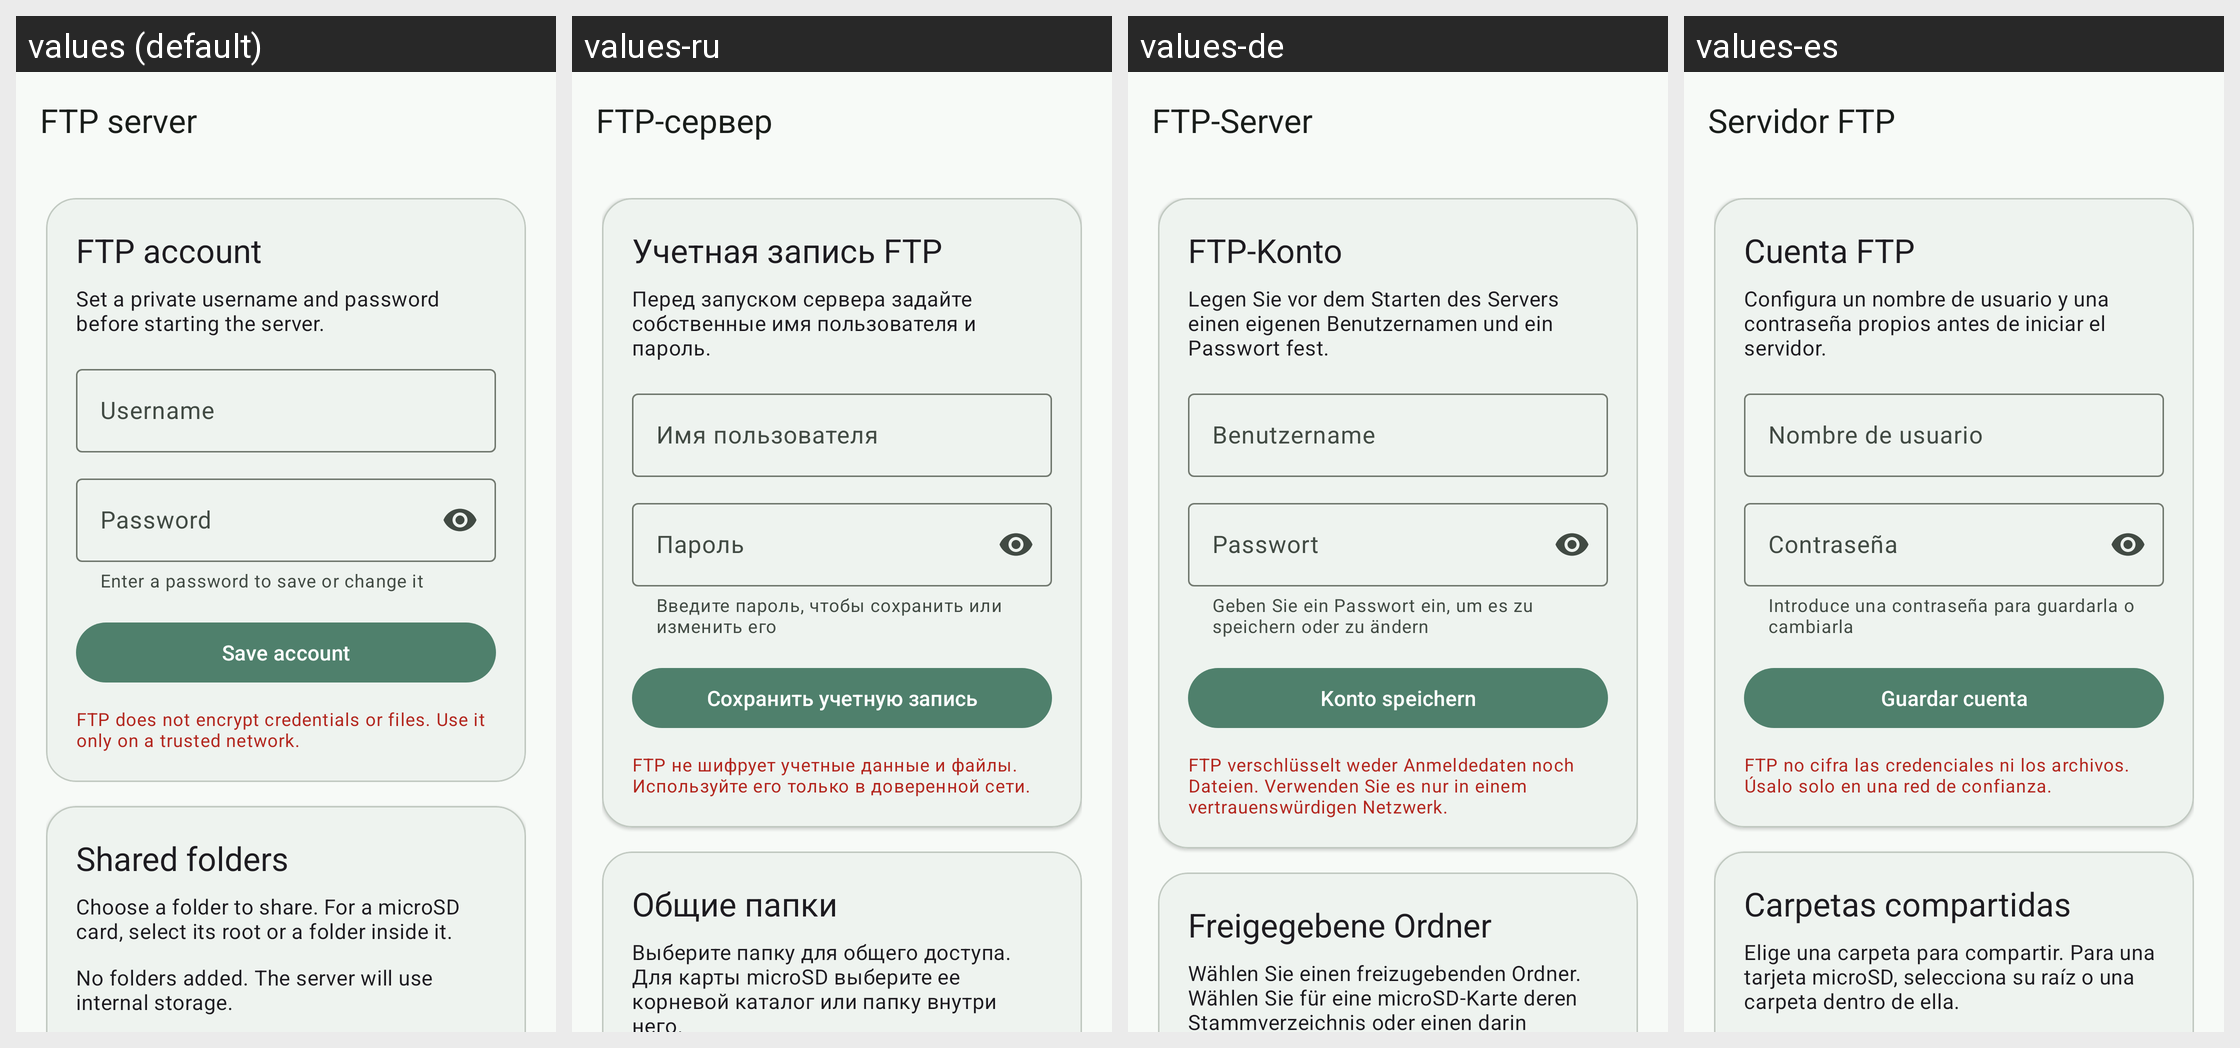

The Android screen above is rendered under several locales of the same app. Produce the string resources it draws, with the default and per-locale values.
Android screen res/layout/ftp_server_activity.xml rendered under 4 locales, left to right: values (default), values-ru, values-de, values-es. Device: Nexus 5 (rendered at 1080×1920; each locale shown at half size, 540×960, under a caption strip naming it); theme Theme.FileExplorer.
Other locales in the repository, not shown: values-zh-rCN.
Strings drawn on this screen, with the default value and each locale's value (text and hints the layout hard-codes, and strings that could not be matched under every locale, appear in the picture but are not listed):

ftp_server_title
  values: FTP server
  values-ru: FTP-сервер
  values-de: FTP-Server
  values-es: Servidor FTP

ftp_credentials_title
  values: FTP account
  values-ru: Учетная запись FTP
  values-de: FTP-Konto
  values-es: Cuenta FTP

ftp_credentials_help
  values: Set a private username and password before starting the server.
  values-ru: Перед запуском сервера задайте собственные имя пользователя и пароль.
  values-de: Legen Sie vor dem Starten des Servers einen eigenen Benutzernamen und ein Passwort fest.
  values-es: Configura un nombre de usuario y una contraseña propios antes de iniciar el servidor.

ftp_username
  values: Username
  values-ru: Имя пользователя
  values-de: Benutzername
  values-es: Nombre de usuario

ftp_password
  values: Password
  values-ru: Пароль
  values-de: Passwort
  values-es: Contraseña

ftp_password_hint
  values: Enter a password to save or change it
  values-ru: Введите пароль, чтобы сохранить или изменить его
  values-de: Geben Sie ein Passwort ein, um es zu speichern oder zu ändern
  values-es: Introduce una contraseña para guardarla o cambiarla

ftp_save_account
  values: Save account
  values-ru: Сохранить учетную запись
  values-de: Konto speichern
  values-es: Guardar cuenta

ftp_security_warning
  values: FTP does not encrypt credentials or files. Use it only on a trusted network.
  values-ru: FTP не шифрует учетные данные и файлы. Используйте его только в доверенной сети.
  values-de: FTP verschlüsselt weder Anmeldedaten noch Dateien. Verwenden Sie es nur in einem vertrauenswürdigen Netzwerk.
  values-es: FTP no cifra las credenciales ni los archivos. Úsalo solo en una red de confianza.

ftp_shared_folders_title
  values: Shared folders
  values-ru: Общие папки
  values-de: Freigegebene Ordner
  values-es: Carpetas compartidas

ftp_permission_help
  values: Choose a folder to share. For a microSD card, select its root or a folder inside it.
  values-ru: Выберите папку для общего доступа. Для карты microSD выберите ее корневой каталог или папку внутри него.
  values-de: Wählen Sie einen freizugebenden Ordner. Wählen Sie für eine microSD-Karte deren Stammverzeichnis oder einen darin enthaltenen Ordner.
  values-es: Elige una carpeta para compartir. Para una tarjeta microSD, selecciona su raíz o una carpeta dentro de ella.
